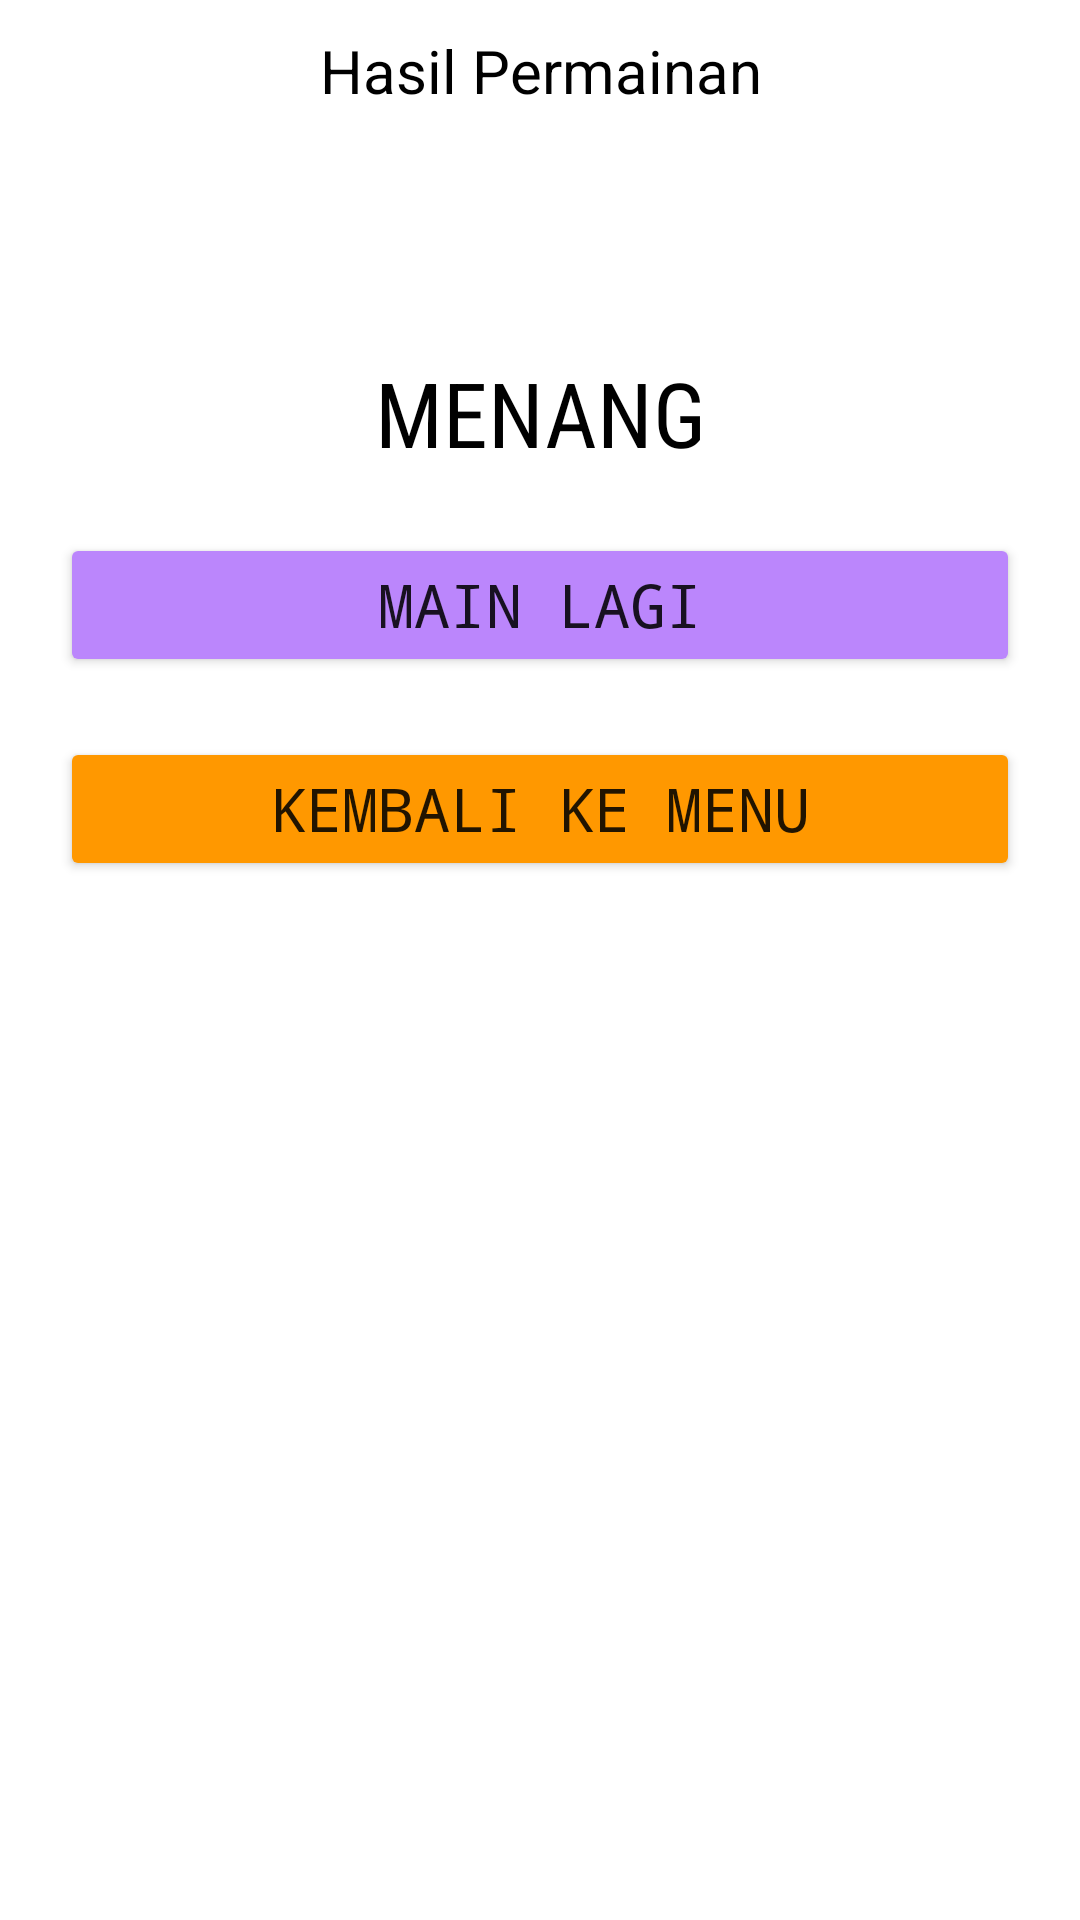

Reconstruct the res/layout file that produces this screen, plus the resources it refers to.
<!-- AndroidManifest.xml: application theme Theme.GameSuit -->
<!-- res/layout/custom_dialog.xml -->
<?xml version="1.0" encoding="utf-8"?>
<androidx.constraintlayout.widget.ConstraintLayout xmlns:android="http://schemas.android.com/apk/res/android"
    xmlns:app="http://schemas.android.com/apk/res-auto"
    android:layout_width="match_parent"
    android:layout_height="wrap_content"
    app:layout_constraintWidth_percent="0.75">

    <TextView
        android:id="@+id/tvTitle"
        android:layout_width="match_parent"
        android:layout_height="wrap_content"
        android:layout_margin="10dp"
        android:text="Hasil Permainan"
        android:textAlignment="center"
        android:textColor="@color/black"
        android:textSize="20sp"
        app:layout_constraintTop_toTopOf="parent" />

    <TextView
        android:id="@+id/tvWinner"
        android:layout_width="wrap_content"
        android:layout_height="wrap_content"
        android:layout_marginTop="40dp"
        android:text=""
        android:textAlignment="center"
        android:textColor="@color/black"
        android:textSize="30sp"
        app:layout_constraintLeft_toLeftOf="@id/tvTitle"
        app:layout_constraintRight_toRightOf="@id/tvTitle"
        app:layout_constraintTop_toBottomOf="@id/tvTitle" />

    <TextView
        android:id="@+id/tvWin"
        android:layout_width="wrap_content"
        android:layout_height="wrap_content"
        android:fontFamily="sans-serif-condensed"
        android:text="MENANG"
        android:textAlignment="center"
        android:textColor="@color/black"
        android:textSize="30sp"
        app:layout_constraintLeft_toLeftOf="@id/tvWinner"
        app:layout_constraintRight_toRightOf="@id/tvWinner"
        app:layout_constraintTop_toBottomOf="@id/tvWinner" />

    <Button
        android:id="@+id/btnPlayAgain"
        android:layout_width="match_parent"
        android:layout_height="wrap_content"
        android:layout_margin="20dp"
        android:backgroundTint="@color/purple_200"
        android:fontFamily="monospace"
        android:text="Main Lagi"
        android:textSize="20sp"
        app:layout_constraintLeft_toLeftOf="@id/tvWin"
        app:layout_constraintRight_toRightOf="@id/tvWin"
        app:layout_constraintTop_toBottomOf="@id/tvWin" />

    <Button
        android:id="@+id/btnBacktoMenu"
        android:layout_width="match_parent"
        android:layout_height="wrap_content"
        android:layout_margin="20dp"
        android:backgroundTint="@color/orange"
        android:fontFamily="monospace"
        android:text="Kembali ke Menu"
        android:textSize="20sp"
        app:layout_constraintTop_toBottomOf="@id/btnPlayAgain" />
</androidx.constraintlayout.widget.ConstraintLayout>
<!-- resources referenced by this layout -->
<resources>
  <color name="black">#FF000000</color>
  <color name="orange">#FF9800</color>
  <color name="purple_200">#FFBB86FC</color>
  <style name="Theme.GameSuit" parent="Theme.MaterialComponents.DayNight.NoActionBar">
          
          <item name="colorPrimary">@color/purple_500</item>
          <item name="colorPrimaryVariant">@color/purple_700</item>
          <item name="colorOnPrimary">@color/white</item>
          
          <item name="colorSecondary">@color/teal_200</item>
          <item name="colorSecondaryVariant">@color/teal_700</item>
          <item name="colorOnSecondary">@color/black</item>
          
          <item name="android:statusBarColor" tools:targetApi="l">?attr/colorPrimaryVariant</item>
          
      </style>
  <color name="purple_500">#FF6200EE</color>
  <color name="purple_700">#FF3700B3</color>
  <color name="white">#FFFFFFFF</color>
  <color name="teal_200">#FF03DAC5</color>
  <color name="teal_700">#FF018786</color>
</resources>
